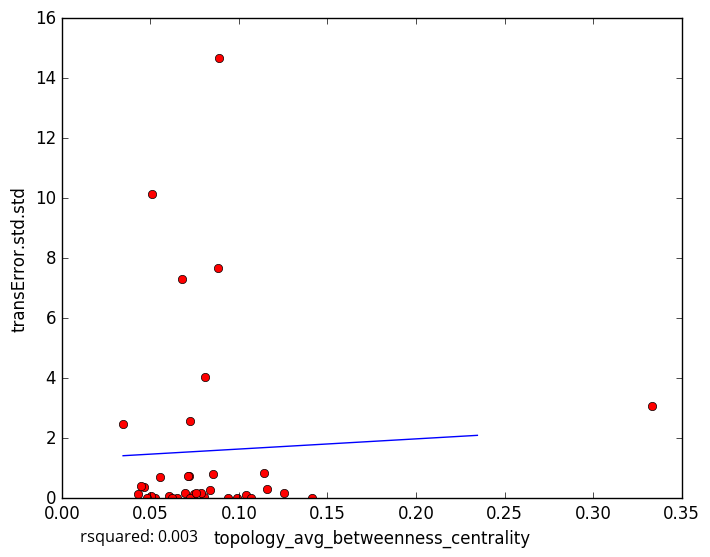

Source data for this figure (header and first rows):
topology_avg_betweenness_centrality, transError.std.std
0.08038, 0.04888
0.0787, 0.1863
0.1039, 0.1011
0.06933, 0.186
0.05066, 0.009255
0.05238, 0.0
0.06034, 0.05917
0.07465, 0.1384
0.08847, 7.658
0.0887, 14.67
0.07214, 0.0
0.07558, 0.164
0.06514, 0.0
0.1254, 0.1876
0.1159, 0.3224
0.08359, 0.273
0.07164, 0.7491
0.1066, 0.0
0.05011, 0.06642
0.06224, 0.0
0.04301, 0.1466
0.05558, 0.7213
0.07132, 0.7381
0.3333, 3.08
0.1414, 0.0
0.08099, 4.048
0.04628, 0.3693
0.03463, 2.458
0.04479, 0.414
0.1141, 0.8457
0.0939, 0.0
0.07265, 2.577
0.05121, 10.15
0.09902, 0.0
0.06773, 7.316
0.04831, 0.0
0.08551, 0.7959
5-Fold RMSE:, 2.464, 2.487, 1.678, 1.618, 1.618
Average 5-Fold RMSE:, 2.914
5-Fold rsquared:, -0.04113, -0.3029, -2.81, -1.139, -1.139
Average 5-Fold rsquared:, -0.8692
